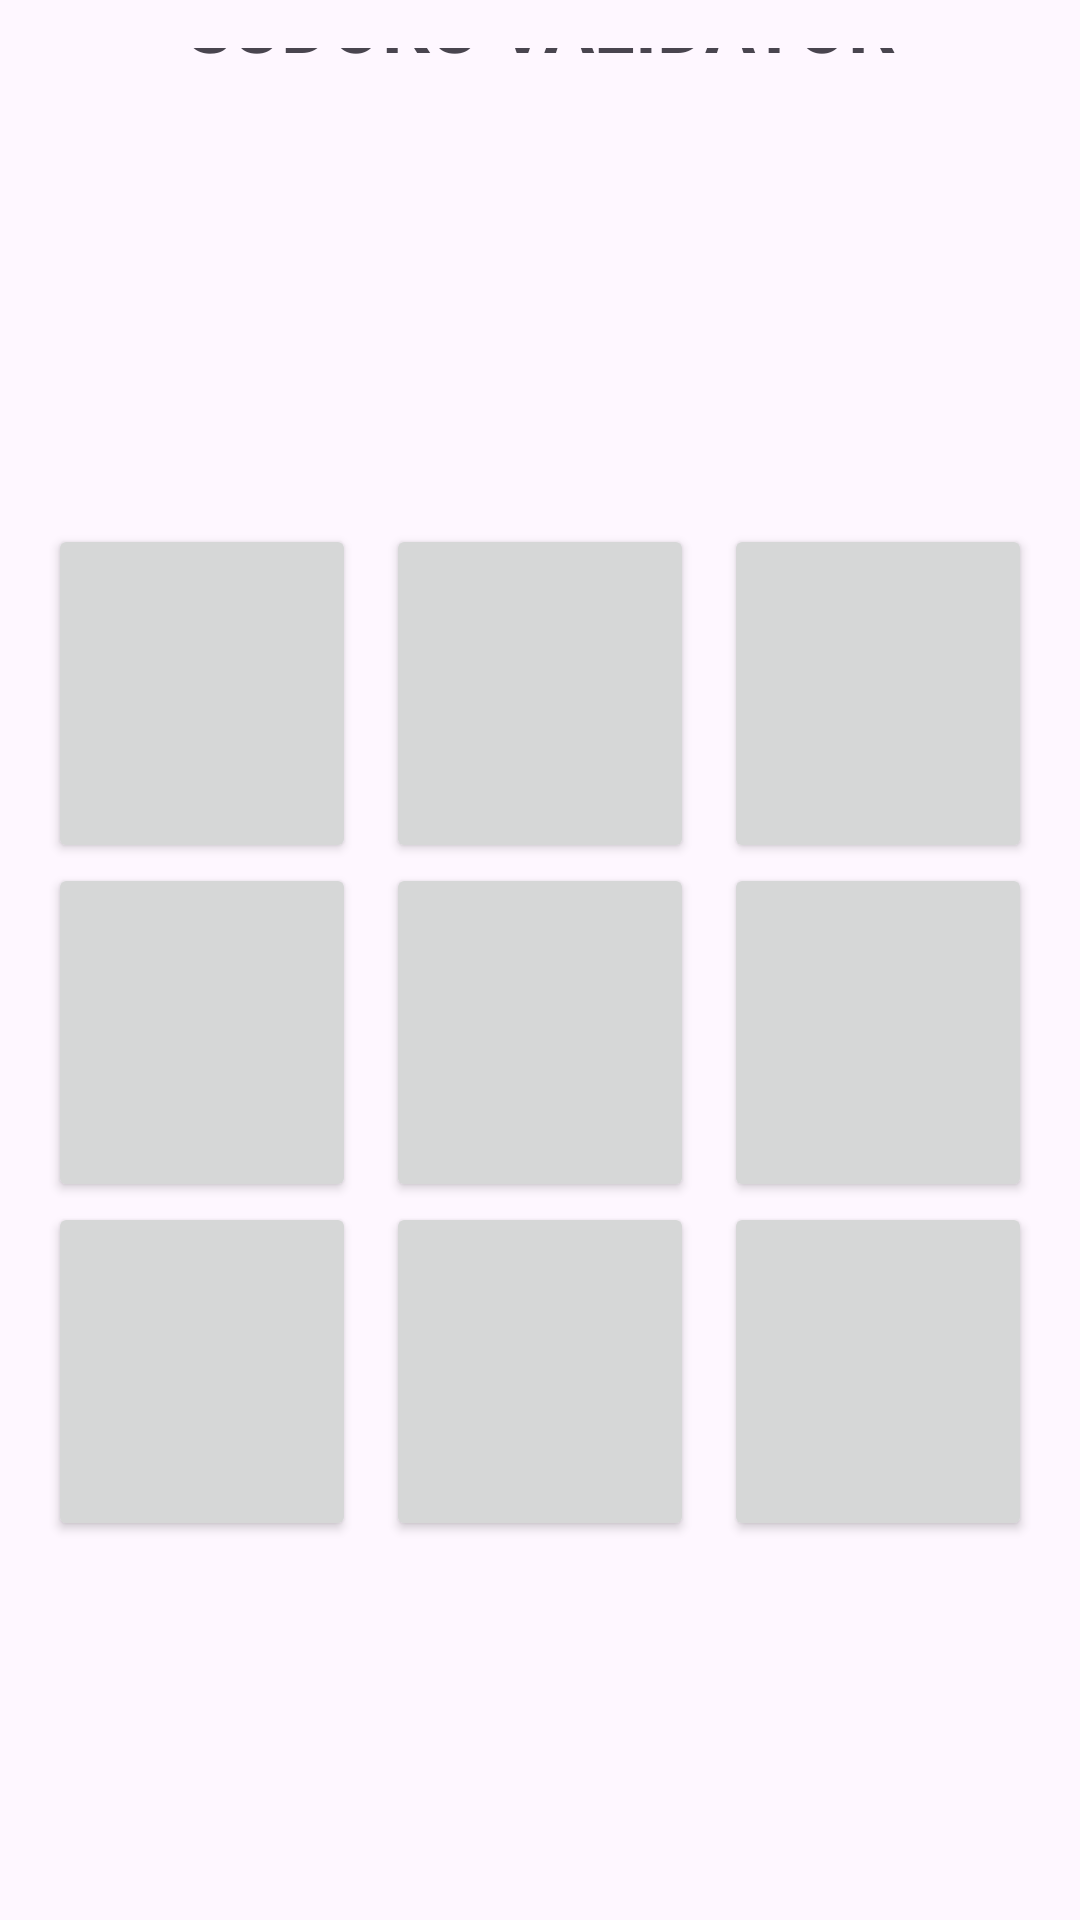

The Android layout XML behind this screen, and the referenced resources:
<!-- AndroidManifest.xml: application theme Theme.ParcialCompuMovil -->
<!-- res/layout/activity_jugar.xml -->
<?xml version="1.0" encoding="utf-8"?>
<LinearLayout xmlns:android="http://schemas.android.com/apk/res/android"
    xmlns:app="http://schemas.android.com/apk/res-auto"
    xmlns:tools="http://schemas.android.com/tools"
    android:layout_width="match_parent"
    android:layout_height="match_parent"
    android:orientation="vertical"
    android:padding="16dp"
    android:gravity="center">

    <TextView
        android:id="@+id/title"
        android:layout_width="match_parent"
        android:layout_height="wrap_content"
        android:text="SUDOKU VALIDATOR"
        android:textStyle="bold"
        android:textSize="25sp"
        android:textAlignment="center"
        android:layout_marginBottom="70dp"/>

    <LinearLayout
        android:layout_width="match_parent"
        android:layout_height="wrap_content"
        android:orientation="horizontal"
        android:layout_marginTop="80dp">

        <Button
            android:id="@+id/btn11"
            android:layout_width="wrap_content"
            android:layout_height="wrap_content"
            android:text=""
            android:layout_weight="0.3"
            android:textSize="70sp"
            android:layout_gravity="left"/>

        <Button
            android:id="@+id/btn12"
            android:layout_width="wrap_content"
            android:layout_height="wrap_content"
            android:text=""
            android:layout_weight="0.3"
            android:layout_marginRight="10dp"
            android:layout_marginLeft="10dp"
            android:textSize="70sp"/>

        <Button
            android:id="@+id/btn13"
            android:layout_width="wrap_content"
            android:layout_height="wrap_content"
            android:layout_weight="0.3"
            android:textSize="70sp"
            android:text="" />

    </LinearLayout>

    <LinearLayout
        android:layout_width="match_parent"
        android:layout_height="wrap_content"
        android:orientation="horizontal">

        <Button
            android:id="@+id/btn21"
            android:layout_width="wrap_content"
            android:layout_height="wrap_content"
            android:text=""
            android:layout_weight="0.3"
            android:textSize="70sp"
            android:layout_gravity="left"/>

        <Button
            android:id="@+id/btn22"
            android:layout_width="wrap_content"
            android:layout_height="wrap_content"
            android:text=""
            android:layout_weight="0.3"
            android:layout_marginRight="10dp"
            android:layout_marginLeft="10dp"
            android:textSize="70sp"/>

        <Button
            android:id="@+id/btn23"
            android:layout_width="wrap_content"
            android:layout_height="wrap_content"
            android:layout_weight="0.3"
            android:textSize="70sp"
            android:text="" />

    </LinearLayout>

    <LinearLayout
        android:layout_width="match_parent"
        android:layout_height="wrap_content"
        android:orientation="horizontal"
        android:layout_marginBottom="30dp">

        <Button
            android:id="@+id/btn31"
            android:layout_width="wrap_content"
            android:layout_height="wrap_content"
            android:text=""
            android:layout_weight="0.3"
            android:textSize="70sp"
            android:layout_gravity="left"/>

        <Button
            android:id="@+id/btn32"
            android:layout_width="wrap_content"
            android:layout_height="wrap_content"
            android:text=""
            android:layout_weight="0.3"
            android:layout_marginRight="10dp"
            android:layout_marginLeft="10dp"
            android:textSize="70sp"/>

        <Button
            android:id="@+id/btn33"
            android:layout_width="wrap_content"
            android:layout_height="wrap_content"
            android:layout_weight="0.3"
            android:textSize="70sp"
            android:text="" />

    </LinearLayout>

    <TextView
        android:id="@+id/validacion"
        android:layout_width="match_parent"
        android:layout_height="wrap_content"
        android:text=""
        android:gravity="center"
        android:textStyle="bold"
        android:textSize="19dp"/>

    <Button
        android:id="@+id/jugarOtraVez"
        android:layout_width="match_parent"
        android:layout_height="wrap_content"
        android:text="VALIDAR"
        android:layout_gravity="bottom"
        android:layout_marginTop="80dp"/>




</LinearLayout>
<!-- resources referenced by this layout -->
<resources>
  <style name="Theme.ParcialCompuMovil" parent="Base.Theme.ParcialCompuMovil" />
  <style name="Base.Theme.ParcialCompuMovil" parent="Theme.Material3.DayNight.NoActionBar">
          
          
      </style>
</resources>
